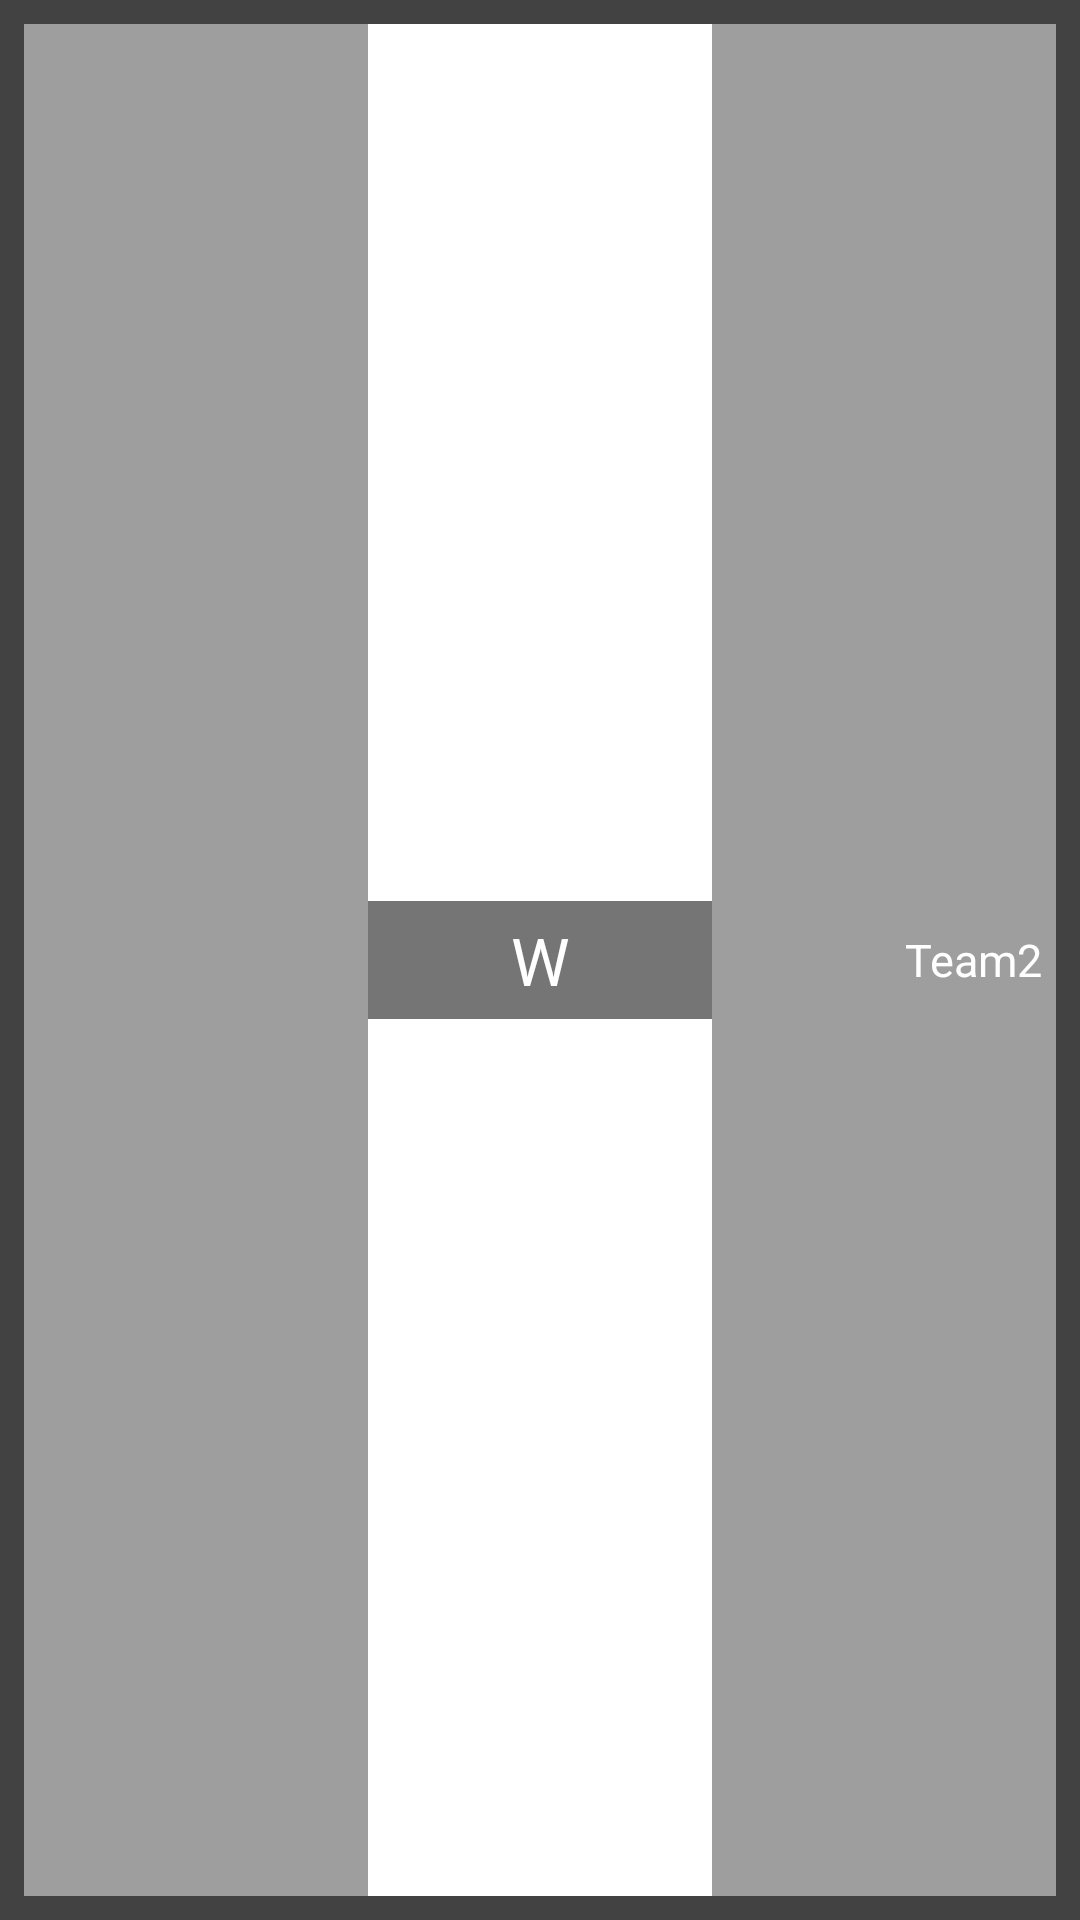

Here is an Android app screen rendered from its layout file. Give the layout XML and the strings, colors and styles it references.
<!-- AndroidManifest.xml: application theme MyMaterialTheme -->
<!-- res/layout/calander_aage_adapter.xml -->
<?xml version="1.0" encoding="utf-8"?>
<LinearLayout xmlns:android="http://schemas.android.com/apk/res/android"
    xmlns:tools="http://schemas.android.com/tools"
    android:orientation="horizontal"
    android:padding="8dp"
    android:layout_width="match_parent"
    android:layout_height="wrap_content"
    android:background="@color/cardview_dark_background"

    >

    <LinearLayout
        android:id="@+id/linearlayout1"
        android:layout_width="match_parent"
        android:layout_height="match_parent"


        android:background="@color/colorwhite"

        >




        <TextView
            android:id="@+id/adaptorteam1"
            android:layout_width="0dp"
            android:layout_height="match_parent"
            android:padding="5dp"
            android:layout_weight="3"
            android:background="@color/colorgrey"
            android:textColor="@color/colorwhite"
            android:textSize="15dp"
            tools:text="Team1" />

        <TextView
            android:id="@+id/adaptorwinn"
            android:layout_width="0dp"
            android:layout_height="wrap_content"
            android:gravity="top|center_horizontal"
            android:layout_gravity="center"

            android:text="W"
            android:layout_weight="3"
            android:background="@color/colorgrey1"
            android:textColor="@color/colorwhite"
            android:padding="5dp"
            android:textSize="22dp"
            />

        <TextView
            android:id="@+id/adaptorteam2"
            android:layout_width="0dp"
            android:gravity="right|center_vertical"
            android:layout_height="match_parent"
            android:background="@color/colorgrey"
            android:layout_weight="3"
            android:padding="5dp"
            android:text="Team2"
            android:textColor="@color/colorwhite"
            android:textSize="15dp" />

    </LinearLayout>>

</LinearLayout>
<!-- resources referenced by this layout -->
<resources>
  <color name="colorgrey">#9e9e9e</color>
  <color name="colorgrey1">#757575</color>
  <color name="colorwhite">#FFF</color>
  <style name="MyMaterialTheme" parent="MyMaterialTheme.Base">
  
          <item name="android:windowContentTransitions">true</item>
          <item name="android:windowAllowEnterTransitionOverlap">true</item>
          <item name="android:windowAllowReturnTransitionOverlap">true</item>
          <item name="android:windowSharedElementEnterTransition">@android:transition/move</item>
          <item name="android:windowSharedElementExitTransition">@android:transition/move</item>
      </style>
  <style name="MyMaterialTheme.Base" parent="Theme.AppCompat.Light.DarkActionBar">
          <item name="windowNoTitle">true</item>
          <item name="windowActionBar">false</item>
          <item name="colorPrimary">@color/colorPrimary</item>
          <item name="colorPrimaryDark">@color/colorPrimaryDark</item>
          <item name="colorAccent">@color/colorAccent</item>
      </style>
  <color name="colorPrimary">#000</color>
  <color name="colorPrimaryDark">#00574B</color>
  <color name="colorAccent">#D81B60</color>
</resources>
